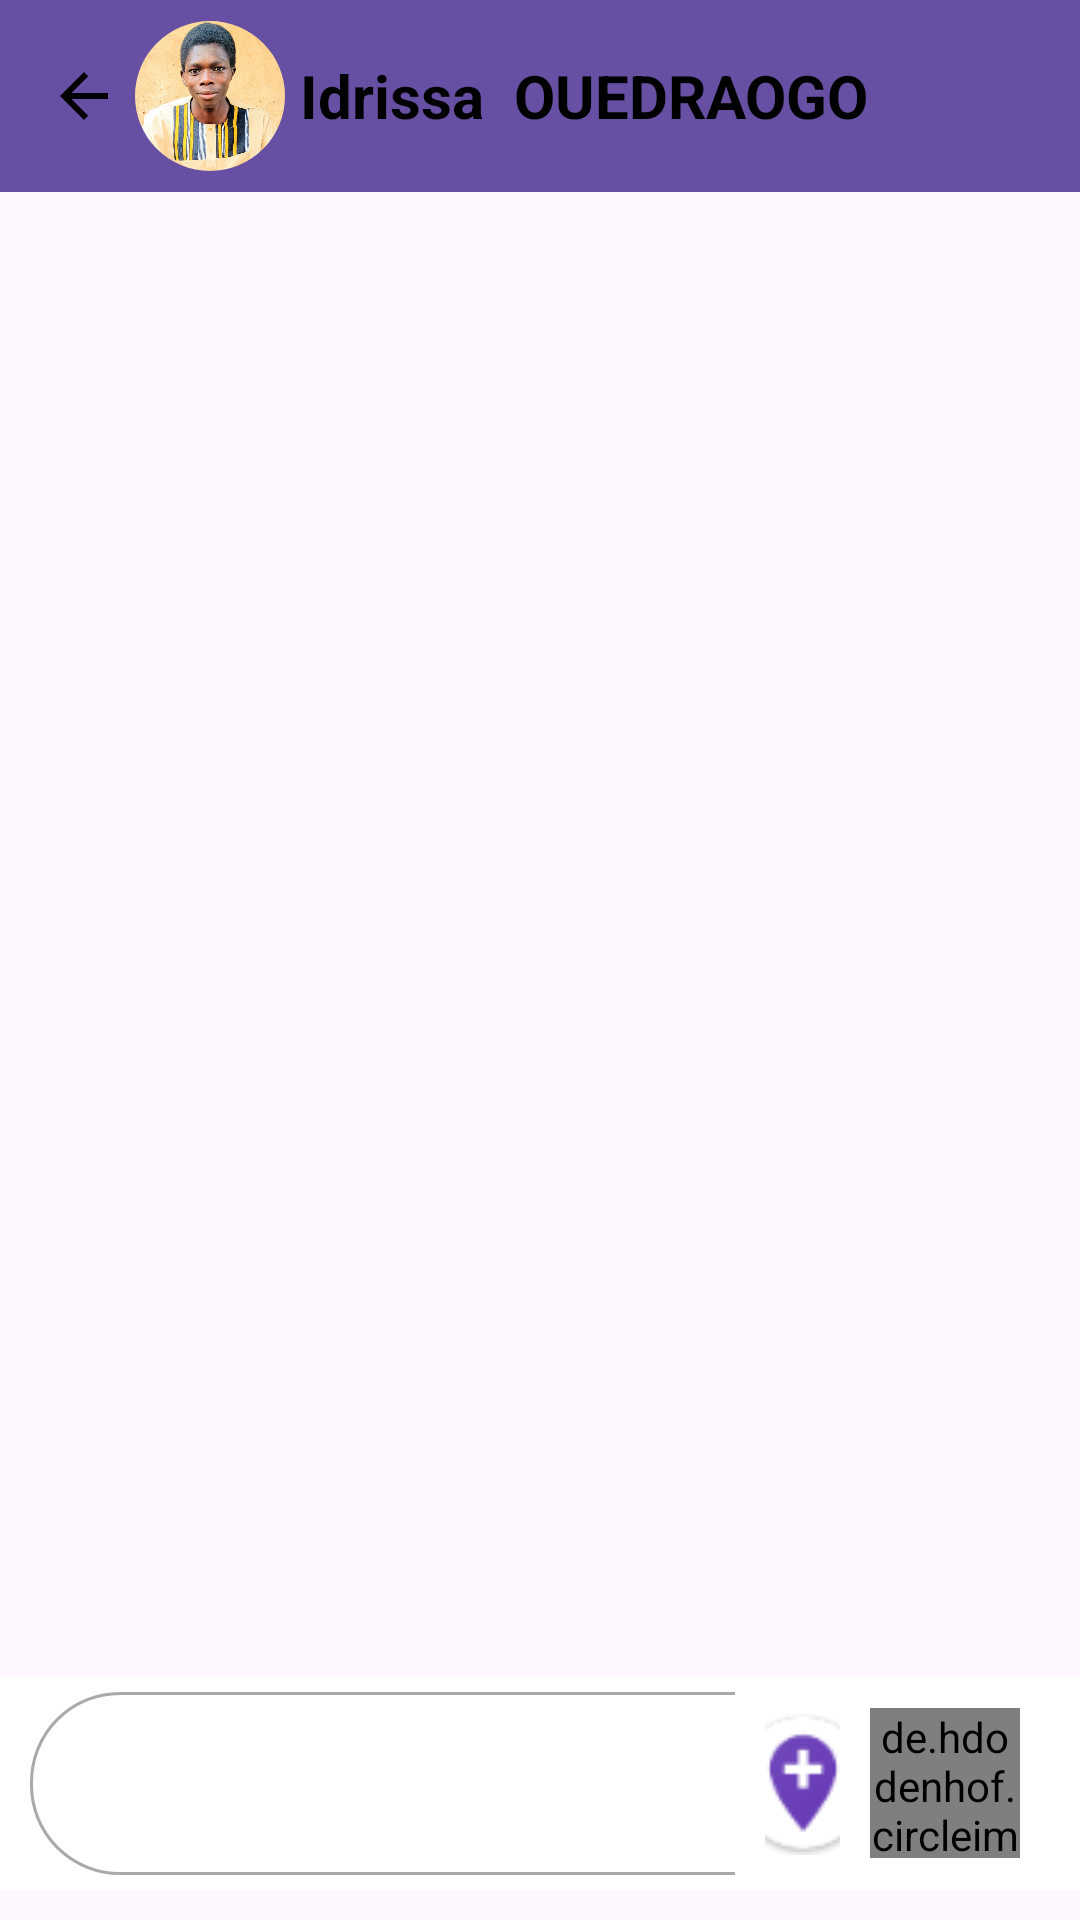

The Android layout XML behind this screen, and the referenced resources:
<!-- AndroidManifest.xml: application theme Theme.MonProjet -->
<!-- res/layout/activity_message.xml -->
<?xml version="1.0" encoding="utf-8"?>
<RelativeLayout xmlns:android="http://schemas.android.com/apk/res/android"
    xmlns:app="http://schemas.android.com/apk/res-auto"
    xmlns:tools="http://schemas.android.com/tools"
    android:layout_width="match_parent"
    android:layout_height="match_parent"
    tools:context=".MessageActivity">


    <com.google.android.material.appbar.AppBarLayout
        android:id="@+id/app_bar_layout_message_user"
        android:layout_width="match_parent"
        android:layout_height="wrap_content"
        android:layout_alignParentTop="true">

        <com.google.android.material.appbar.MaterialToolbar
            android:id="@+id/material_tool_bar_message_user"
            style="@style/Widget.MaterialComponents.Toolbar.Primary"
            android:layout_width="match_parent"
            android:layout_height="?attr/actionBarSize"
            app:titleTextColor="@color/black">


            <LinearLayout
                android:layout_width="wrap_content"
                android:layout_height="wrap_content"
                android:orientation="horizontal">

                <ImageButton
                    android:id="@+id/image_button_back_user"
                    android:layout_width="wrap_content"
                    android:layout_height="wrap_content"
                    android:layout_gravity="center"
                    android:layout_marginRight="5dp"
                    android:background="#6750A4"
                    android:contentDescription="BACK"
                    android:src="@drawable/baseline_arrow_back_24" />


                <com.google.android.material.imageview.ShapeableImageView
                    android:id="@+id/shapeable_image_view_user"
                    android:layout_width="50dp"
                    android:layout_height="50dp"
                    android:layout_marginRight="5dp"
                    android:scaleType="centerCrop"
                    android:src="@drawable/idrissa"
                    app:shapeAppearanceOverlay="@style/CircleImageViewOverlay"
                    app:strokeColor="@color/green"
                    app:strokeWidth="0dp" />

                <TextView
                    android:id="@+id/text_view_firstname_user"
                    android:layout_width="wrap_content"
                    android:layout_height="wrap_content"
                    android:layout_gravity="center"
                    android:layout_marginRight="10dp"
                    android:text="Idrissa"
                    android:textColor="@color/black"
                    android:textSize="20sp"
                    android:textStyle="bold" />

                <TextView
                    android:id="@+id/text_view_lastname_user"
                    android:layout_width="wrap_content"
                    android:layout_height="wrap_content"
                    android:layout_gravity="center"
                    android:text="OUEDRAOGO"
                    android:textAllCaps="true"

                    android:textColor="@color/black"
                    android:textSize="20sp"
                    android:textStyle="bold" />

            </LinearLayout>

        </com.google.android.material.appbar.MaterialToolbar>
    </com.google.android.material.appbar.AppBarLayout>

    <androidx.recyclerview.widget.RecyclerView
        android:id="@+id/recycler_view_message_user"
        android:layout_width="match_parent"
        android:layout_below="@+id/app_bar_layout_message_user"
        android:layout_height="match_parent" />

    <RelativeLayout
        android:layout_width="match_parent"
        android:layout_height="wrap_content"
        android:layout_marginBottom="10dp"
        android:background="@color/white"
        android:layout_alignParentBottom="true">

        <com.google.android.material.textfield.TextInputLayout
            android:id="@+id/text_input_layout_message_user"
            style="@style/Widget.MaterialComponents.TextInputLayout.OutlinedBox"
            android:layout_width="300dp"
            android:layout_height="wrap_content"
            android:layout_marginStart="10dp"
            android:layout_marginEnd="10dp"
            android:layout_marginBottom="5dp"
            android:layout_toLeftOf="@id/linear_layout_message"
            app:boxCornerRadiusBottomEnd="30dp"
            app:boxCornerRadiusBottomStart="30dp"
            app:boxCornerRadiusTopEnd="30dp"
            app:boxCornerRadiusTopStart="30dp">

            <com.google.android.material.textfield.TextInputEditText
                android:id="@+id/text_input_edit_text_message_user"
                android:layout_width="270dp"
                android:layout_height="wrap_content"
                android:inputType="textLongMessage"
                android:textSize="20sp" />

        </com.google.android.material.textfield.TextInputLayout>

        <LinearLayout
            android:id="@+id/linear_layout_message"
            android:layout_width="wrap_content"
            android:layout_height="wrap_content"
            android:layout_alignParentEnd="true"
            android:layout_marginRight="10dp"
            android:layout_centerInParent="true"
            android:orientation="horizontal">

            <ImageButton
                android:id="@+id/getLocationButton"
                android:layout_marginEnd="10dp"
                android:layout_width="25dp"
                android:layout_height="50dp"
                android:src="@drawable/localisation" />

            <de.hdodenhof.circleimageview.CircleImageView
                android:id="@+id/circle_image_view_send_message_btn"
                android:layout_width="50dp"
                android:layout_height="50dp"
                android:layout_marginEnd="10dp"
                android:src="@drawable/baseline_send_24"
                app:civ_circle_background_color="@color/quantum_purple" />

        </LinearLayout>

    </RelativeLayout>

</RelativeLayout>
<!-- resources referenced by this layout -->
<resources>
  <color name="black">#FF000000</color>
  <color name="green">#05E30E</color>
  <color name="white">#FFFFFFFF</color>
  <!-- drawable baseline_arrow_back_24 (drawable) -->
  <vector android:autoMirrored="true" android:height="24dp"
      android:tint="#000000"
      android:viewportHeight="24"
      android:viewportWidth="24" android:width="24dp" xmlns:android="http://schemas.android.com/apk/res/android">
      <path android:fillColor="@android:color/white" android:pathData="M20,11H7.83l5.59,-5.59L12,4l-8,8 8,8 1.41,-1.41L7.83,13H20v-2z"/>
  </vector>
  <!-- drawable idrissa: jpg bitmap (drawable, 110661 bytes) -->
  <!-- drawable localisation: png bitmap (drawable, 2852 bytes) -->
  <style name="CircleImageViewOverlay">
          <item name="cornerFamily">rounded</item>
          <item name="cornerSize">50%</item>
      </style>
  <style name="Theme.MonProjet" parent="Base.Theme.MonProjet" />
  <style name="Base.Theme.MonProjet" parent="Theme.Material3.DayNight.NoActionBar">
          
          
      </style>
</resources>
